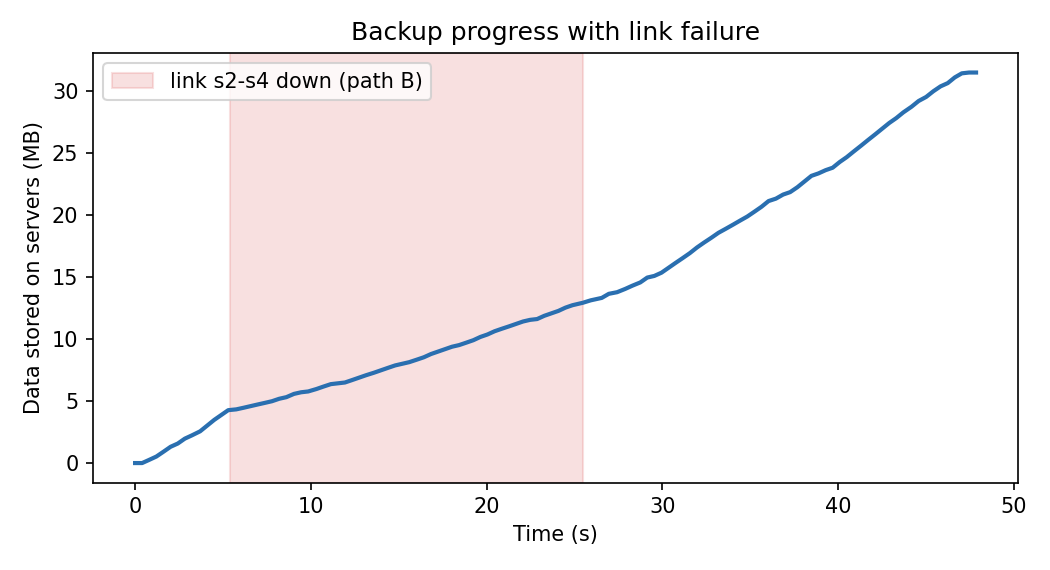

The file beside this chart, header and first rows:
seconds, chunks_stored, MB_stored
0.0, 0, 0.0
0.4, 0, 0.0
0.81, 4, 0.26
1.21, 8, 0.52
1.62, 14, 0.92
2.02, 20, 1.31
2.43, 24, 1.57
2.83, 30, 1.97
3.23, 34, 2.23
3.7, 39, 2.56
4.1, 46, 3.01
4.5, 53, 3.47
4.9, 59, 3.87
5.3, 65, 4.26
5.76, 66, 4.33
6.18, 68, 4.46
6.58, 70, 4.59
6.98, 72, 4.72
7.39, 74, 4.85
7.79, 76, 4.98
8.2, 79, 5.18
8.61, 81, 5.31
9.04, 85, 5.57
9.45, 87, 5.7
9.85, 88, 5.77
10.32, 91, 5.96
10.72, 94, 6.16
11.14, 97, 6.36
11.54, 98, 6.42
11.94, 99, 6.49
12.35, 102, 6.68
12.75, 105, 6.88
13.15, 108, 7.08
13.59, 111, 7.27
13.99, 114, 7.47
14.39, 117, 7.67
14.8, 120, 7.86
15.2, 122, 8.0
15.6, 124, 8.13
16.02, 127, 8.32
16.43, 130, 8.52
16.84, 134, 8.78
17.24, 137, 8.98
17.64, 140, 9.18
18.04, 143, 9.37
18.44, 145, 9.5
18.85, 148, 9.7
19.25, 151, 9.9
19.65, 155, 10.16
20.05, 158, 10.35
20.46, 162, 10.62
20.86, 165, 10.81
21.28, 168, 11.01
21.68, 171, 11.21
22.08, 174, 11.4
22.48, 176, 11.53
22.88, 177, 11.6
23.29, 181, 11.86
23.69, 184, 12.06
24.09, 187, 12.26
... 57 more rows
